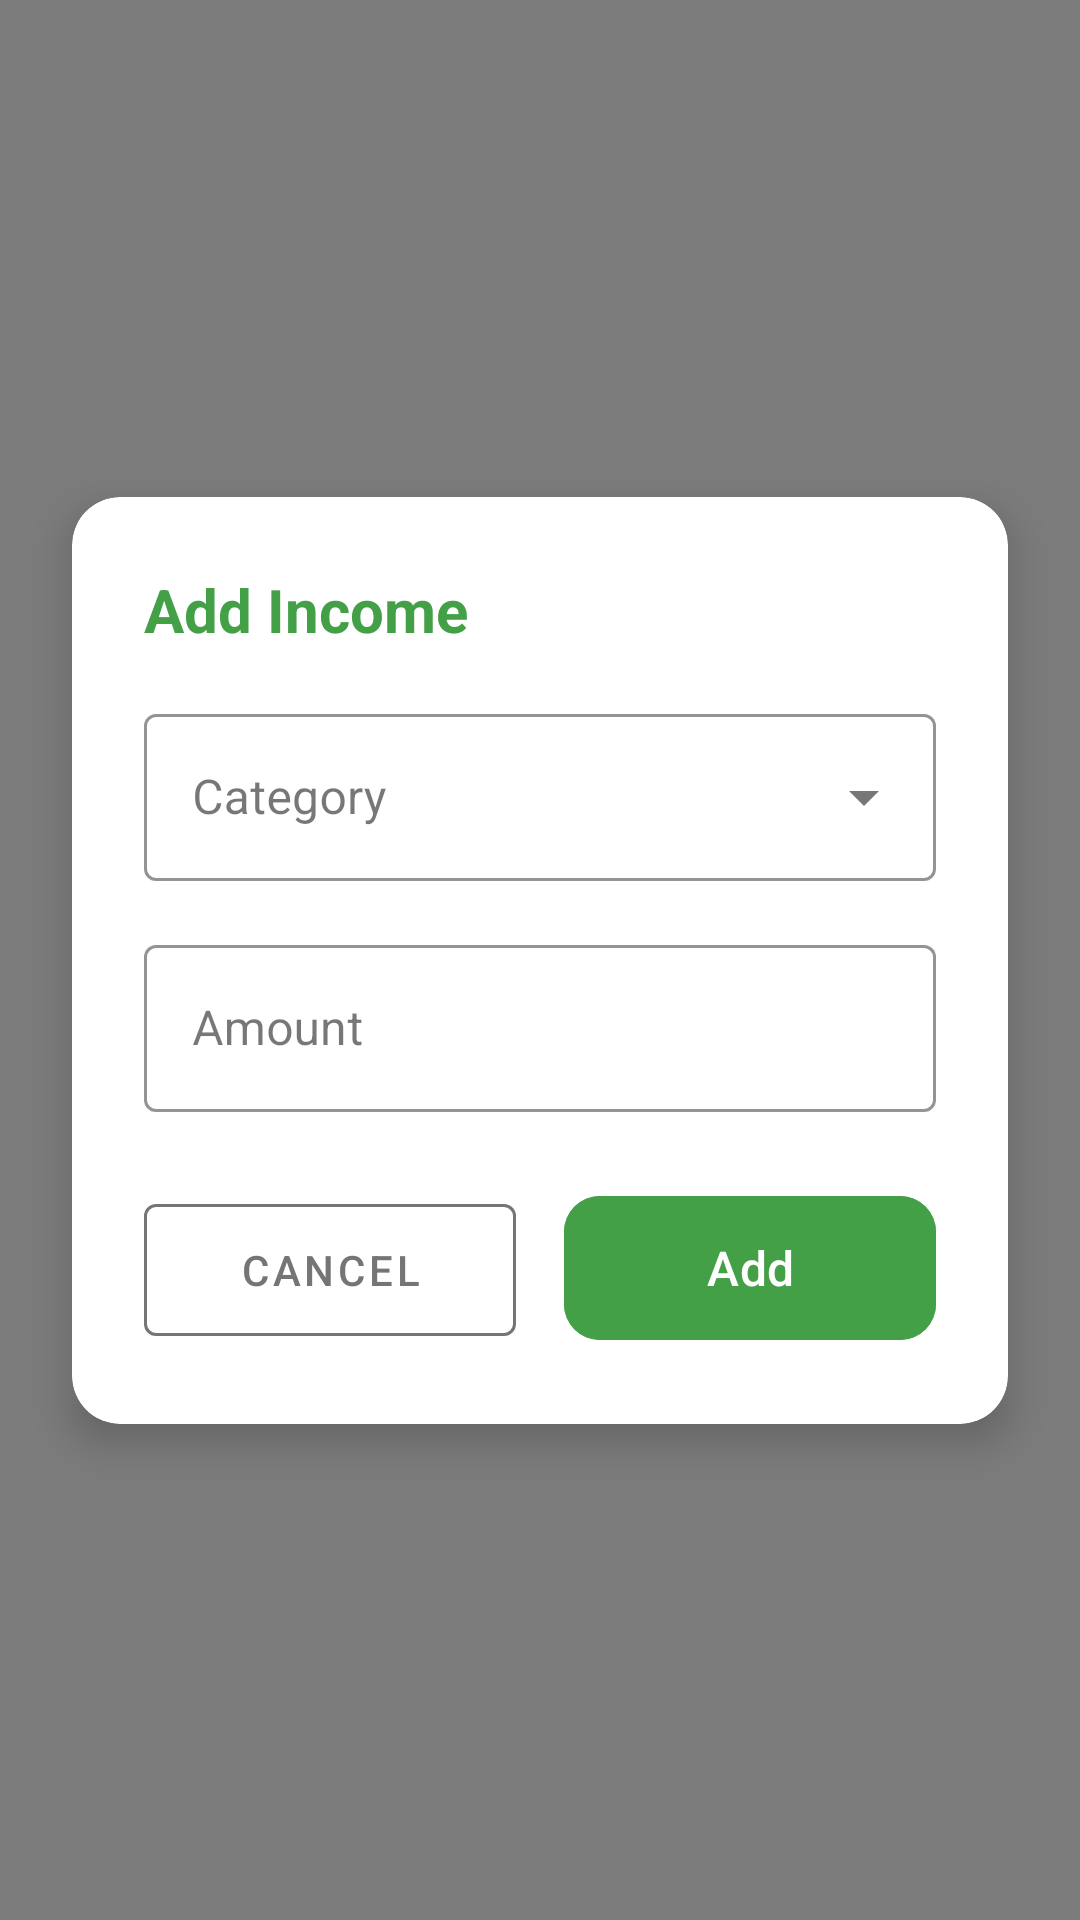

Here is an Android app screen rendered from its layout file. Give the layout XML and the strings, colors and styles it references.
<!-- AndroidManifest.xml: application theme Theme.Expensetracker -->
<!-- res/layout/dialog_add_income.xml -->
<?xml version="1.0" encoding="utf-8"?>
<androidx.constraintlayout.widget.ConstraintLayout xmlns:android="http://schemas.android.com/apk/res/android"
    xmlns:app="http://schemas.android.com/apk/res-auto"
    android:layout_width="match_parent"
    android:layout_height="match_parent"
    android:background="#80000000"
    android:clickable="true"
    android:focusable="true">

    <androidx.cardview.widget.CardView
        android:id="@+id/incomeCard"
        android:layout_width="match_parent"
        android:layout_height="wrap_content"
        android:layout_margin="24dp"
        app:cardCornerRadius="16dp"
        app:cardElevation="8dp"
        app:layout_constraintBottom_toBottomOf="parent"
        app:layout_constraintEnd_toEndOf="parent"
        app:layout_constraintStart_toStartOf="parent"
        app:layout_constraintTop_toTopOf="parent">

        <LinearLayout
            android:layout_width="match_parent"
            android:layout_height="wrap_content"
            android:orientation="vertical"
            android:padding="24dp">

            <TextView
                android:layout_width="wrap_content"
                android:layout_height="wrap_content"
                android:text="Add Income"
                android:textSize="20sp"
                android:textStyle="bold"
                android:textColor="@color/income_color"
                android:layout_marginBottom="16dp" />

            <com.google.android.material.textfield.TextInputLayout
                android:id="@+id/incomeCategoryLayout"
                style="@style/AppTextInputLayout.ExposedDropdownMenu"
                android:layout_width="match_parent"
                android:layout_height="wrap_content"
                android:hint="Category"
                app:startIconDrawable="@drawable/ic_category"
                app:startIconTint="@color/income_color">

                <com.google.android.material.textfield.MaterialAutoCompleteTextView
                    android:id="@+id/incomeCategory"
                    android:layout_width="match_parent"
                    android:layout_height="wrap_content"
                    android:inputType="text" />
            </com.google.android.material.textfield.TextInputLayout>

            <com.google.android.material.textfield.TextInputLayout
                android:id="@+id/incomeAmountLayout"
                style="@style/AppTextInputLayout"
                android:layout_width="match_parent"
                android:layout_height="wrap_content"
                android:layout_marginTop="16dp"
                android:hint="Amount"
                app:startIconDrawable="@drawable/ic_money"
                app:startIconTint="@color/income_color"
                app:prefixText="₴">

                <com.google.android.material.textfield.TextInputEditText
                    android:id="@+id/incomeAmount"
                    android:layout_width="match_parent"
                    android:layout_height="wrap_content"
                    android:inputType="numberDecimal" />
            </com.google.android.material.textfield.TextInputLayout>

            <LinearLayout
                android:layout_width="match_parent"
                android:layout_height="wrap_content"
                android:orientation="horizontal"
                android:layout_marginTop="24dp">

                <com.google.android.material.button.MaterialButton
                    android:id="@+id/cancelIncomeButton"
                    style="@style/Widget.MaterialComponents.Button.OutlinedButton"
                    android:layout_width="0dp"
                    android:layout_height="56dp"
                    android:layout_weight="1"
                    android:layout_marginEnd="8dp"
                    android:text="Cancel"
                    android:textColor="@color/text_secondary"
                    app:strokeColor="@color/text_secondary" />

                <com.google.android.material.button.MaterialButton
                    android:id="@+id/addIncomeButton"
                    android:layout_width="0dp"
                    android:layout_height="56dp"
                    android:layout_weight="1"
                    android:layout_marginStart="8dp"
                    android:text="Add"
                    android:textSize="16sp"
                    app:cornerRadius="12dp"
                    android:backgroundTint="@color/income_color" />
            </LinearLayout>
        </LinearLayout>
    </androidx.cardview.widget.CardView>
</androidx.constraintlayout.widget.ConstraintLayout>
<!-- resources referenced by this layout -->
<resources>
  <color name="income_color">#43A047</color>
  <color name="text_secondary">#757575</color>
  <style name="AppTextInputLayout" parent="Widget.MaterialComponents.TextInputLayout.OutlinedBox">
          <item name="boxStrokeColor">@color/primary</item>
          <item name="hintTextColor">@color/primary</item>
      </style>
  <style name="AppTextInputLayout.ExposedDropdownMenu" parent="Widget.MaterialComponents.TextInputLayout.OutlinedBox.ExposedDropdownMenu">
          <item name="boxStrokeColor">@color/primary</item>
          <item name="hintTextColor">@color/primary</item>
      </style>
  <style name="Theme.Expensetracker" parent="Base.Theme.Expensetracker" />
  <color name="primary">#4CAF50</color>
  <style name="Base.Theme.Expensetracker" parent="Theme.Material3.DayNight.NoActionBar">
          
          <item name="colorPrimary">@color/primary</item>
          <item name="colorPrimaryDark">@color/primary_dark</item>
          <item name="colorAccent">@color/accent</item>
          <item name="android:windowBackground">@color/background_light</item>
          <item name="android:textColorPrimary">@color/text_primary</item>
          <item name="android:textColorSecondary">@color/text_secondary</item>
          <item name="android:textColorHint">@color/text_hint</item>
      </style>
  <color name="primary_dark">#388E3C</color>
  <color name="accent">#8BC34A</color>
  <color name="background_light">#FAFAFA</color>
  <color name="text_primary">#212121</color>
  <color name="text_hint">#BDBDBD</color>
</resources>
